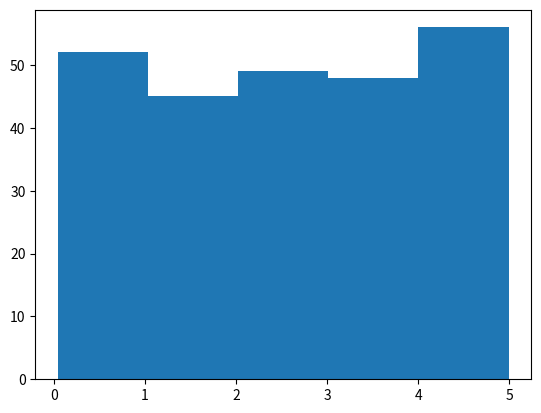

Here is the Python script that generated this plot:
# Draw a histogram:

import numpy
import matplotlib.pyplot as plt

x = numpy.random.uniform(0.0, 5.0, 250)
plt.hist(x,5)
plt.show()